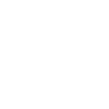
t = 0.00 s
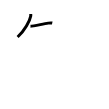
t = 2.00 s
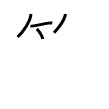
t = 4.00 s
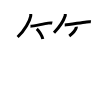
t = 6.00 s
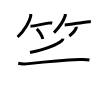
t = 8.00 s
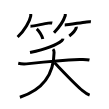
t = 10.00 s

The animated SVG that drew these frames (rendered in a browser with its animation timeline set to each time). Animation: 10 SMIL elements (animate=10); one cycle of 10.00 s.

<svg width="109px" height="109px" viewBox="0 0 px 109px" xmlns="http://www.w3.org/2000/svg" xmlns:xlink="http://www.w3.org/1999/xlink" xml:space="preserve" version="1.1"  baseProfile="full">
<path d="M30.75,14c0.04,0.55,0.08,1.43-0.07,2.23C29.78,20.92,24.65,30.69,17.62,37" style="fill:none;stroke:black;stroke-width:3;opacity:0">
  <animate attributeType="CSS" attributeName="opacity" from="0" to="1" begin="0s" dur="1s" repeatCount="0" fill="freeze" />
</path>
<path d="M30.48,26.29c2.95,0,12.23-2.33,17.78-3.18c1.42-0.22,2.86-0.35,3.99-0.1" style="fill:none;stroke:black;stroke-width:3;opacity:0">
  <animate attributeType="CSS" attributeName="opacity" from="0" to="1" begin="1s" dur="1s" repeatCount="0" fill="freeze" />
</path>
<path d="M36.77,28.83c2.13,1.79,5.51,7.35,6.04,10.13" style="fill:none;stroke:black;stroke-width:3;opacity:0">
  <animate attributeType="CSS" attributeName="opacity" from="0" to="1" begin="2s" dur="1s" repeatCount="0" fill="freeze" />
</path>
<path d="M65.25,14c0.03,0.44,0.14,1.15-0.06,1.77c-1.5,4.64-5.67,11.27-11.18,16.98" style="fill:none;stroke:black;stroke-width:3;opacity:0">
  <animate attributeType="CSS" attributeName="opacity" from="0" to="1" begin="3s" dur="1s" repeatCount="0" fill="freeze" />
</path>
<path d="M64.73,24.91c3.8,0,14.86-2.14,21.91-2.99c1.72-0.21,2.86-0.29,4.24-0.08" style="fill:none;stroke:black;stroke-width:3;opacity:0">
  <animate attributeType="CSS" attributeName="opacity" from="0" to="1" begin="4s" dur="1s" repeatCount="0" fill="freeze" />
</path>
<path d="M76.27,26.75c0.03,0.26,0.06,0.67-0.05,1.04c-0.54,1.79-3.17,5.31-6.95,8.14" style="fill:none;stroke:black;stroke-width:3;opacity:0">
  <animate attributeType="CSS" attributeName="opacity" from="0" to="1" begin="5s" dur="1s" repeatCount="0" fill="freeze" />
</path>
<path d="M63,38.62c-0.12,0.75-0.6,1.51-1.13,1.98c-4.49,3.9-16.64,8.61-31.86,11.96" style="fill:none;stroke:black;stroke-width:3;opacity:0">
  <animate attributeType="CSS" attributeName="opacity" from="0" to="1" begin="6s" dur="1s" repeatCount="0" fill="freeze" />
</path>
<path d="M18.24,63.34c3.64,0.79,7.25,0.65,10.62,0.29c14.01-1.5,36.64-3.5,50.77-4.09c3.08-0.13,6.25-0.29,9.83,0.45" style="fill:none;stroke:black;stroke-width:3;opacity:0">
  <animate attributeType="CSS" attributeName="opacity" from="0" to="1" begin="7s" dur="1s" repeatCount="0" fill="freeze" />
</path>
<path d="M53.03,49.17c0.53,0.65,1.06,1.9,1.04,3.3C53.82,76.74,40,90.62,19.87,97.25" style="fill:none;stroke:black;stroke-width:3;opacity:0">
  <animate attributeType="CSS" attributeName="opacity" from="0" to="1" begin="8s" dur="1s" repeatCount="0" fill="freeze" />
</path>
<path d="M54.51,62.75c6.56,6.61,19.9,21.16,28,27.86c2.09,1.73,4.24,3.52,7.11,4.52" style="fill:none;stroke:black;stroke-width:3;opacity:0">
  <animate attributeType="CSS" attributeName="opacity" from="0" to="1" begin="9s" dur="1s" repeatCount="0" fill="freeze" />
</path>
</svg>
